Photos from the image-classification dataset "infaprim-clf-7" in the GitHub repository okomiljonov583-cmyk/vit-arcface-cac-SimCLR-CE-classification. Its 109 classes are: femilak variant 2, femilak variant 3, lactamil variant 2, lactamil variant 3, amino formula, amino formula variant 2, amino formula variant 3, anti-reflux formula, anti-reflux formula variant 2, anti-reflux formula variant 3, n p caesarea, n p caesarea 2, n p caesarea 3, comfort formula, comfort formula variant 2, comfort formula variant 3, n p ferm, n p ferm 2, n p ferm 3, goat milk formula stage 1, n p goat 1 2, n p goat 1 3, goat milk formula stage 2, n p goat 2 2, n p goat 2 3, goat milk formula stage 3, n p goat 3 2, n p goat 3 3, non-allergic formula, non-allergic formula variant 2, non-allergic formula variant 3, non-lactose formula, non-lactose formula variant 2, non-lactose formula variant 3, n p p buck 2, buckwheat prunes porridge, buckwheat prunes porridge variant 2, multi-grain porridge, multi-grain porridge variant 2, multi-grain porridge variant 3, multi-grain apple raspberry porridge, n p p multi apple rasp 2, n p p multi apple rasp 3, multi-grain banana strawberry porridge, n p p multi ban straw 2, n p p multi ban straw 3, oat porridge variant 2, oat porridge variant 3, oat banana porridge, oat banana porridge variant 2, oat banana porridge variant 3, oat peach porridge, oat peach porridge variant 2, oat peach porridge variant 3, rice porridge, rice porridge variant 2, rice porridge variant 3, rice banana porridge, rice banana porridge variant 2, rice banana porridge variant 3, wheat apple porridge, wheat apple porridge variant 2, wheat apple porridge variant 3, n p peptidi, n p peptidi 2, n p peptidi 3, pre formula, pre formula variant 2, pre formula variant 3, soy formula, soy formula variant 2, soy formula variant 3, 3 fruits puree, 3 fruits puree variant 2, 3 fruits puree variant 3, mango banana puree, mango banana puree variant 2, mango banana puree variant 3, oat banana puree, oat banana puree variant 2, oat banana puree variant 3, strawberry apple puree, strawberry apple puree variant 2, strawberry apple puree variant 3, apple raspberry puree, apple raspberry puree variant 2, apple raspberry puree variant 3, pre puree stage 5, v 5 pre 2, v 5 pre 3, v 7 pre 2, apple prunes puree, apple prunes puree variant 2, buckwheat pre puree, buckwheat pre puree variant 2, buckwheat pre puree variant 3, corn puree, corn puree variant 2, corn puree variant 3, oat puree, oat puree variant 2, oat puree variant 3, pumpkin puree variant 2, rice puree, rice puree variant 2, rice puree variant 3, rice corn banana puree, v rice corn banana 2, v rice corn banana 3.

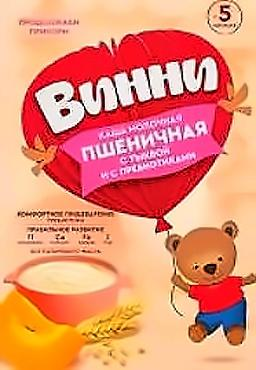
Label: pumpkin puree variant 2

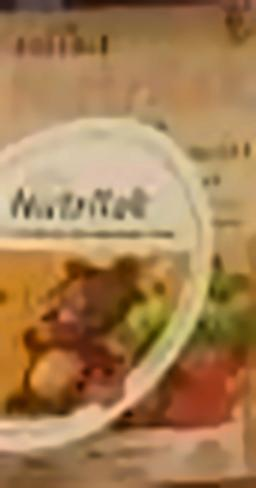
Label: n p p multi apple rasp 3

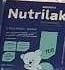
Label: n p caesarea 2

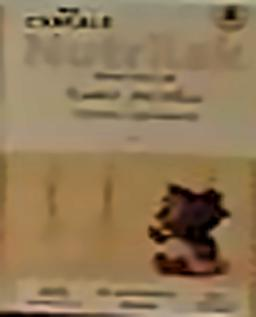
Label: rice porridge variant 3

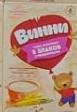
Label: v 5 pre 2

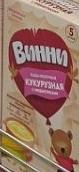
Label: corn puree variant 2
